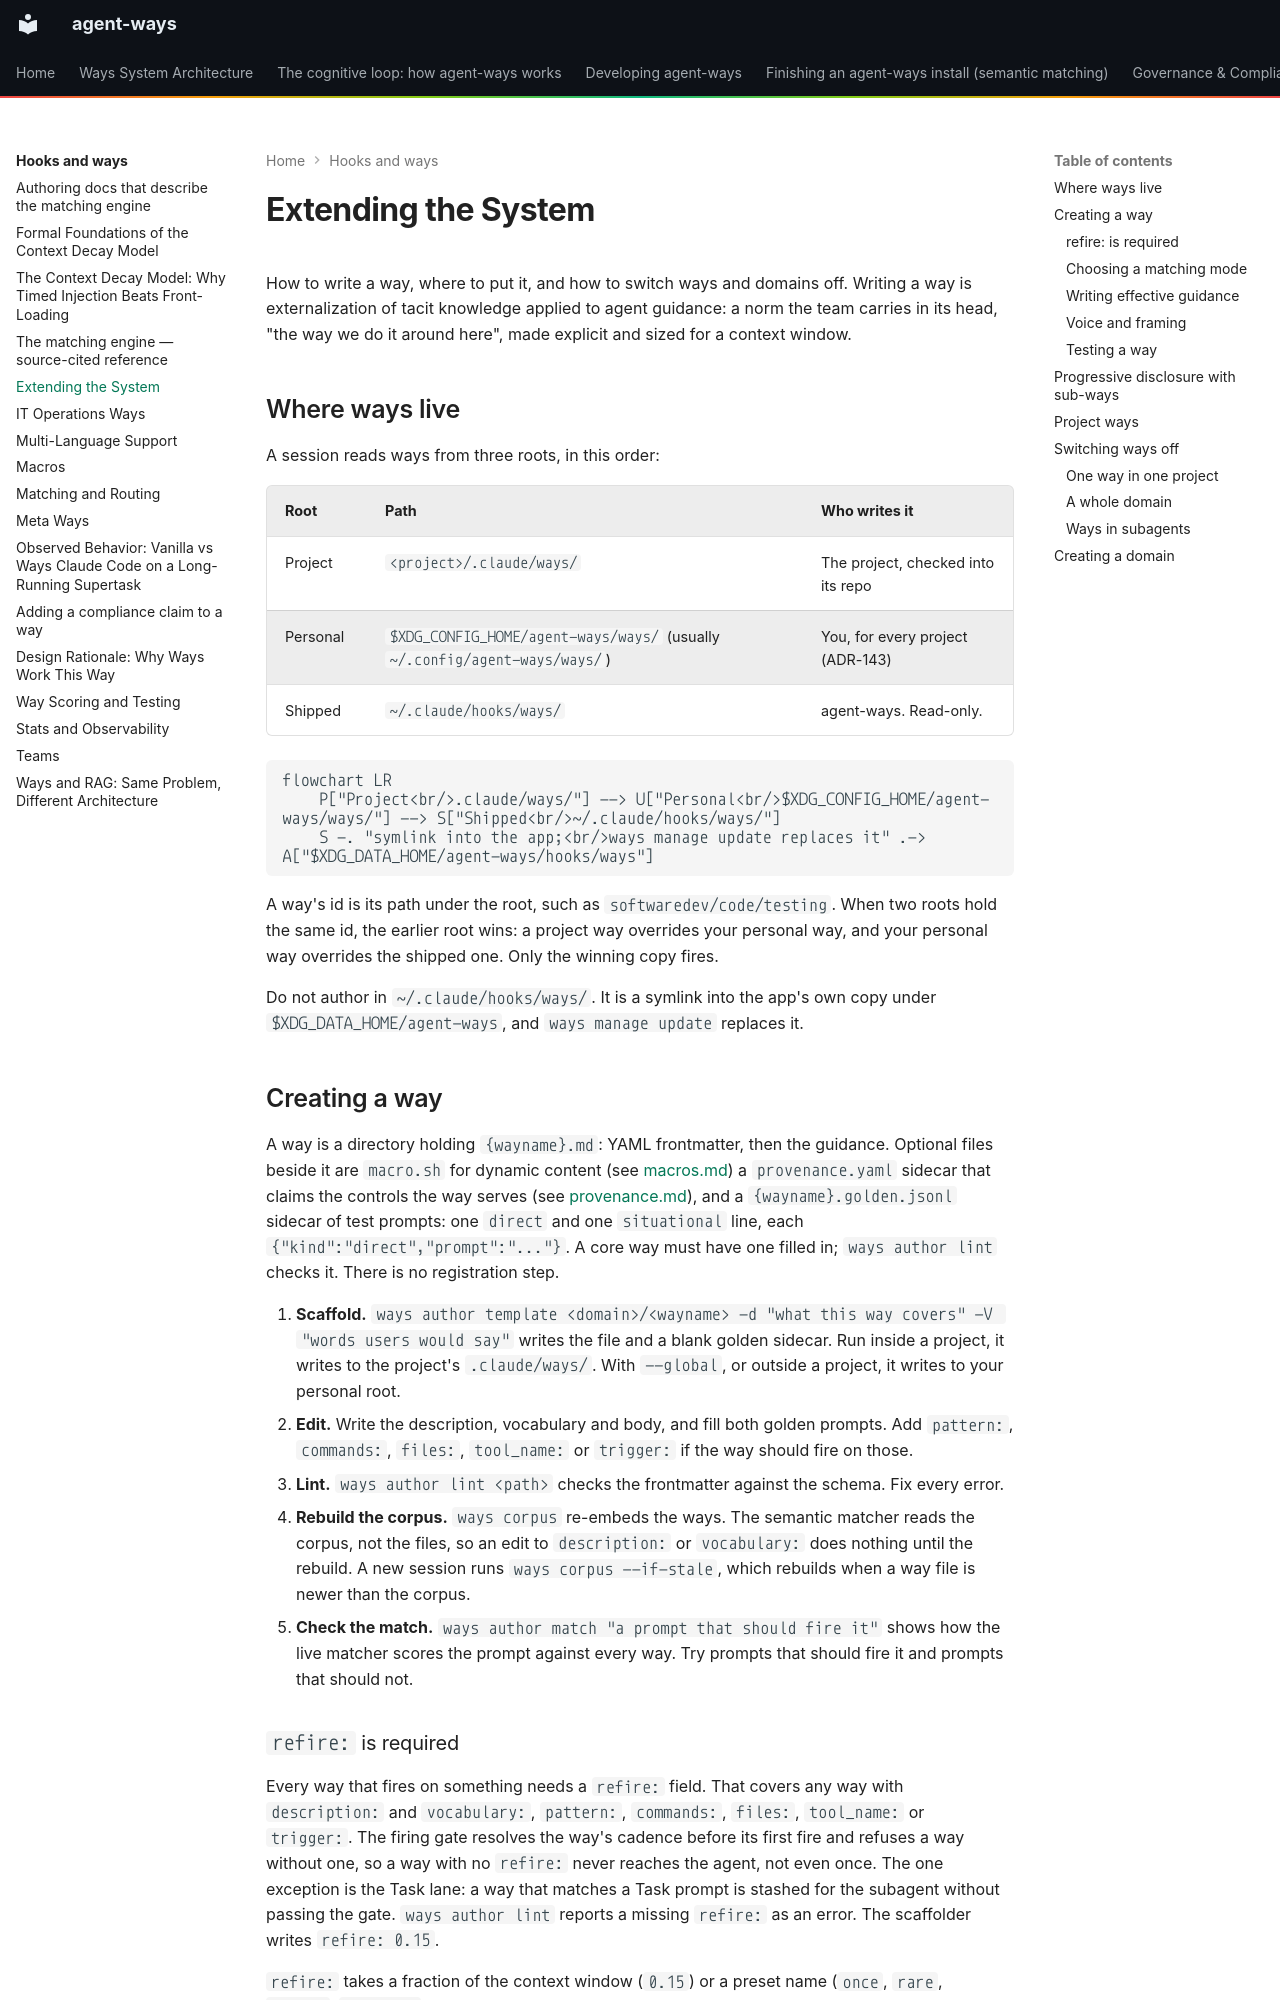

repository: aaronsb/agent-ways · page: hooks-and-ways/extending/index.html · generator: mkdocs

# Extending the System

How to write a way, where to put it, and how to switch ways and domains off. Writing a way is externalization of tacit knowledge applied to agent guidance: a norm the team carries in its head, "the way we do it around here", made explicit and sized for a context window.

## Where ways live

A session reads ways from three roots, in this order:

| Root | Path | Who writes it |
|------|------|---------------|
| Project | `<project>/.claude/ways/` | The project, checked into its repo |
| Personal | `$XDG_CONFIG_HOME/agent-ways/ways/` (usually `~/.config/agent-ways/ways/`) | You, for every project (ADR-143) |
| Shipped | `~/.claude/hooks/ways/` | agent-ways. Read-only. |

```mermaid
flowchart LR
    P["Project<br/>.claude/ways/"] --> U["Personal<br/>$XDG_CONFIG_HOME/agent-ways/ways/"] --> S["Shipped<br/>~/.claude/hooks/ways/"]
    S -. "symlink into the app;<br/>ways manage update replaces it" .-> A["$XDG_DATA_HOME/agent-ways/hooks/ways"]
```

A way's id is its path under the root, such as `softwaredev/code/testing`. When two roots hold the same id, the earlier root wins: a project way overrides your personal way, and your personal way overrides the shipped one. Only the winning copy fires.

Do not author in `~/.claude/hooks/ways/`. It is a symlink into the app's own copy under `$XDG_DATA_HOME/agent-ways`, and `ways manage update` replaces it.

## Creating a way

A way is a directory holding `{wayname}.md`: YAML frontmatter, then the guidance. Optional files beside it are `macro.sh` for dynamic content (see [macros.md](macros.md)) a `provenance.yaml` sidecar that claims the controls the way serves (see [provenance.md](provenance.md)), and a `{wayname}.golden.jsonl` sidecar of test prompts: one `direct` and one `situational` line, each `{"kind":"direct","prompt":"..."}`. A core way must have one filled in; `ways author lint` checks it. There is no registration step.

1. **Scaffold.** `ways author template <domain>/<wayname> -d "what this way covers" -V "words users would say"` writes the file and a blank golden sidecar. Run inside a project, it writes to the project's `.claude/ways/`. With `--global`, or outside a project, it writes to your personal root.
2. **Edit.** Write the description, vocabulary and body, and fill both golden prompts. Add `pattern:`, `commands:`, `files:`, `tool_name:` or `trigger:` if the way should fire on those.
3. **Lint.** `ways author lint <path>` checks the frontmatter against the schema. Fix every error.
4. **Rebuild the corpus.** `ways corpus` re-embeds the ways. The semantic matcher reads the corpus, not the files, so an edit to `description:` or `vocabulary:` does nothing until the rebuild. A new session runs `ways corpus --if-stale`, which rebuilds when a way file is newer than the corpus.
5. **Check the match.** `ways author match "a prompt that should fire it"` shows how the live matcher scores the prompt against every way. Try prompts that should fire it and prompts that should not.
